pico-8 play session: hold → + tap 🅾, after a click and taps of 🅾, ❎, 🅾+❎, 🅾 in the second before t = 0

[t = 1 s] hold → ~1s, tap 🅾 ~2×
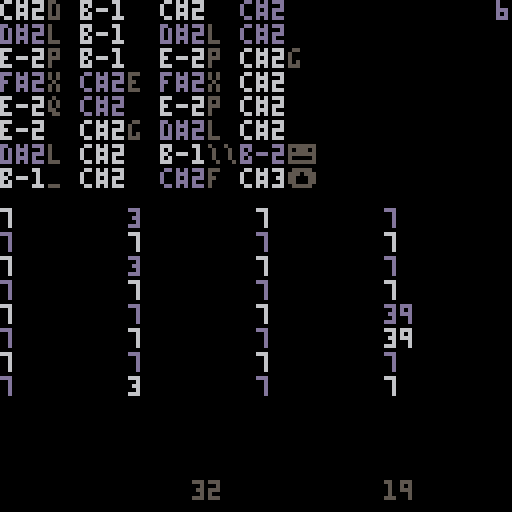
[t = 2 s] hold → ~2s, tap 🅾 ~4×
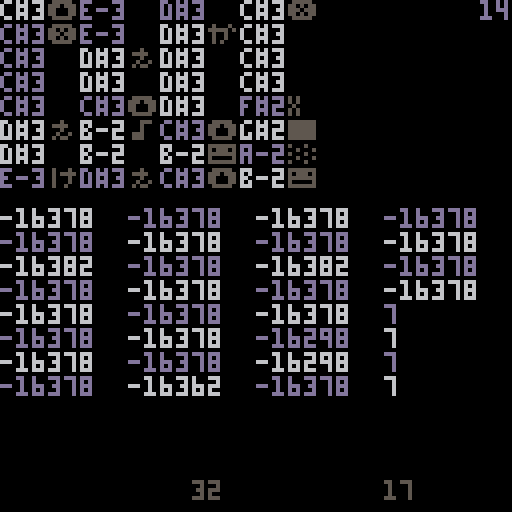
[t = 4 s] hold → ~4s, tap 🅾 ~7×
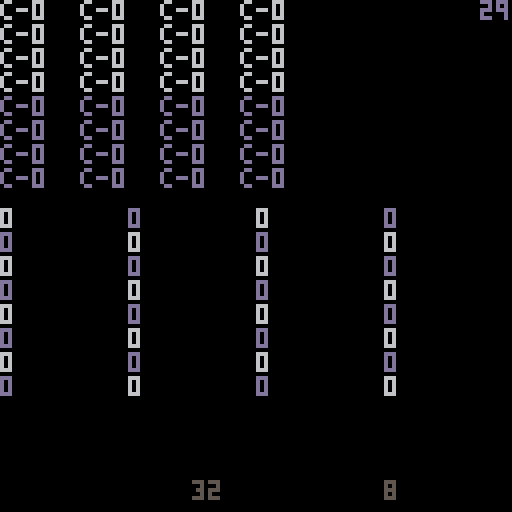
[t = 6 s] hold → ~6s, tap 🅾 ~10×
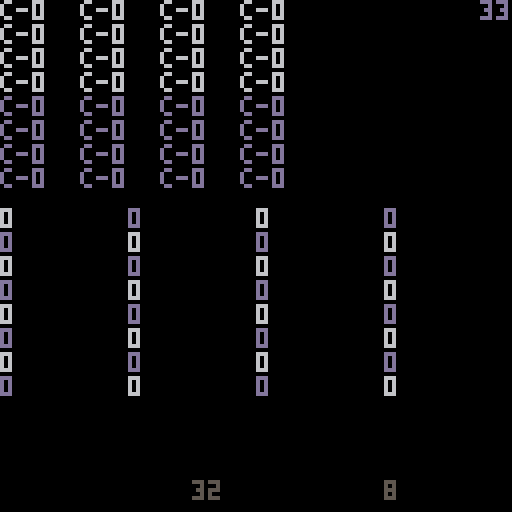

pico-8 cartridge
version 43
__lua__
function _init()
	crep={
		[0]="\\0",
		[10]="\\n",
		[13]="\\r",
		[34]="\\\"",
		[92]="\\\\"
	}
	
	for i=0,63 do
		if peek(0x3242+i*68)==0 then
			poke(0x3242+i*68,32)
		end
	end
	
	ndsp=split"c-,c#,d-,d#,e-,f-,f#,g-,g#,a-,a#,b-"
	sfxp=1
	notes,fx={},{}
	readin(sfxp)
end

function _update60()
	if btnp(0) and sfxp>1 then
		sfxp-=1
		readin(sfxp)
		sfx"62"
	end
	if btnp(1) and sfxp<33 then
		sfxp+=1
		readin(sfxp)
		sfx"62"
	end
	if btnp(0,1) then
		local fuck=""
		for i=0,67 do
			fuck..=peek(0x3200+i)..","
		end
		printh(fuck,'@clip')
	end
end

function ccr(n)
	return crep[n] or chr(n)
end

function _draw()
	cls()
	local oldval,cl,cnt,ccnt=-1,true,0,0
	
	for i=1,#notes do
		cnt-=1
		if cnt<0 then
			cl=not cl
			ccnt+=1
			if ccnt<=#chrs then
				cnt=chrs[ccnt]&3
			end
		end
		print(ndsp[notes[i]%12+1]..flr(notes[i]/12),flr((i-1)/8)*20,(i-1)%8*6,cl and 13 or 6)
	end
	
	local cpos=1
	for i=1,#chrs do
		local cmo=cpos-1
		print(ccr(chrs[i]),flr(cmo/8)*20+12,cmo%8*6,5)
		cpos+=(chrs[i]&3)+1
	end
	print(#chrs,96,120)
	print(peek(68*sfxp+0x3242),48,120)
	
	print(sfxp,128-#tostr(sfxp)*4,0,13)
	
	local nspl=8
	for i=1,#fx do
		print(fx[i],flr((i-1)/nspl)*(256/nspl),52+(i-1)%nspl*6,(i+flr((i-1)/nspl))%2>0 and 6 or 13)
	end
	
	if btnp(4) then
		sfx(sfxp)
	end
	
	if btnp(5) then
		local str=""
		for i=1,#chrs do
			str..=ccr(chrs[i])
		end
		
		printh(str..chr(254),"@clip")
		sfx"63"
	end
end
-->8
function readin(sidx)
	notes={}
	chrs={}
	fx={}
	addr=0x3200+sidx*68
	idx=1
	cnt=0
	for i=addr,addr+peek(addr+66)*2-1,2 do
		local nval=peek(i)&63
		add(notes,nval)
		add(fx,((peek(i)&192)<<8)+peek(i+1))
	end
	
	oldval=notes[#notes]
	for i=#notes,0,-1 do
		if oldval!=notes[i] or cnt>3 then
			if oldval>-1 then
				add(chrs,(oldval<<2)+cnt-1,1)
			end
			cnt=0
		end
		oldval=notes[i]
		cnt+=1
	end
end
__gfx__
00000000000000000000000000000000000000000000000000000000000000000000000000000000000000000000000000000000000000000000000000000000
00000000000000000000000000000000000000000000000000000000000000000000000000000000000000000000000000000000000000000000000000000000
00700700000000000000000000000000000000000000000000000000000000000000000000000000000000000000000000000000000000000000000000000000
00077000000000000000000000000000000000000000000000000000000000000000000000000000000000000000000000000000000000000000000000000000
00077000000000000000000000000000000000000000000000000000000000000000000000000000000000000000000000000000000000000000000000000000
00700700000000000000000000000000000000000000000000000000000000000000000000000000000000000000000000000000000000000000000000000000
